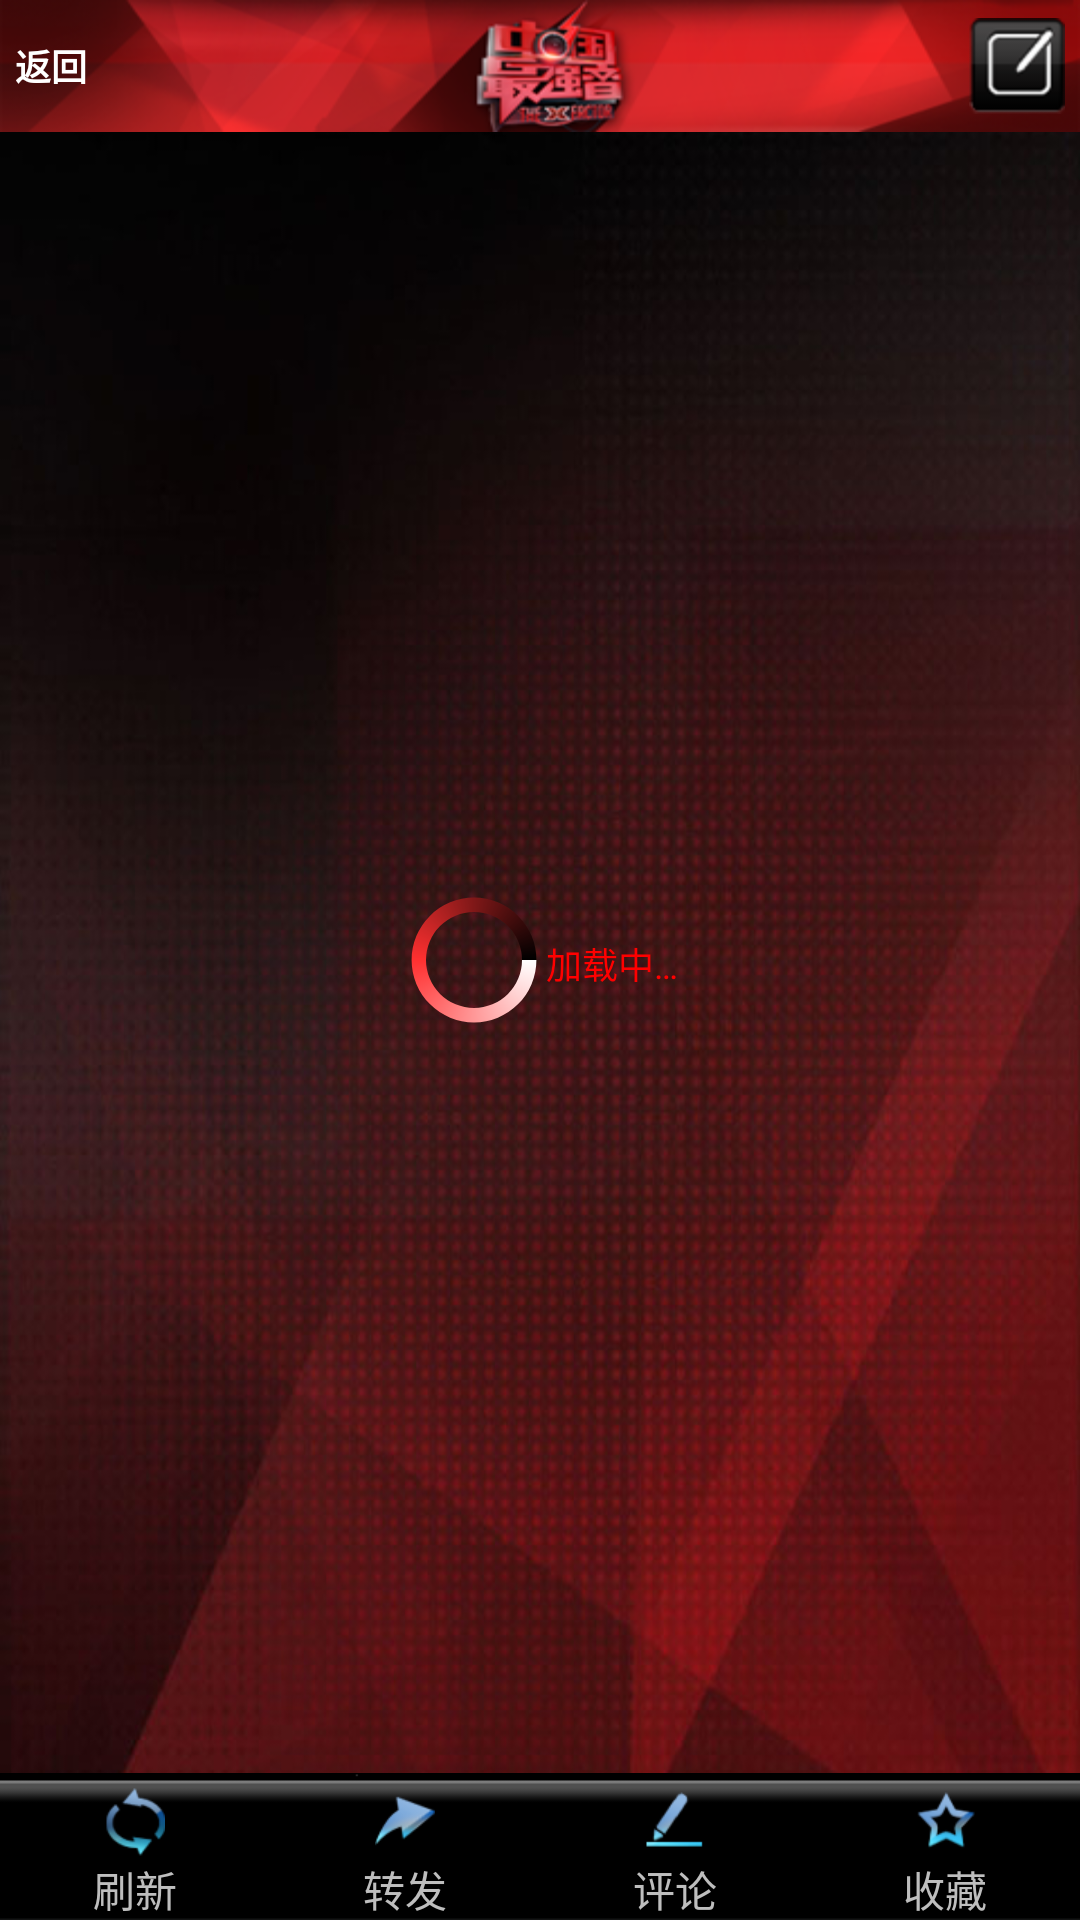

Layout XML and referenced resources for this Android screen:
<!-- AndroidManifest.xml: application theme android:Theme.NoTitleBar -->
<!-- res/layout/sinastatus.xml -->
<?xml version="1.0" encoding="utf-8"?>
<RelativeLayout xmlns:android="http://schemas.android.com/apk/res/android"
    android:layout_width="match_parent"
    android:layout_height="match_parent"
    android:background="@drawable/bk_pic"
    android:orientation="vertical" >
    <RelativeLayout
        android:id="@+id/relativelayout0"
        android:layout_width="fill_parent"
        android:layout_height="wrap_content"
        android:background="@drawable/topbar" >
        <Button
            android:id="@id/back"
            android:layout_width="wrap_content"
            android:layout_height="wrap_content"
            android:background="@drawable/back_bt_seletor"
            android:layout_centerVertical="true"
            android:layout_marginLeft="5dp"
            android:text="@string/back"
            android:textColor="@color/whilt"
            android:textSize="12sp"
            android:textStyle="bold" />
        <Button
            android:id="@id/left_bt"
            android:layout_width="wrap_content"
            android:layout_height="wrap_content"
            android:background="@drawable/share_bt_seletor"
            android:layout_alignParentRight="true"
            android:layout_marginRight="5dp"
            android:layout_centerVertical="true" />
    </RelativeLayout>
    <ListView
        android:id="@+id/comment_listview"
        android:layout_width="fill_parent"
        android:layout_height="wrap_content"
        android:layout_above="@+id/status_detail_tabbar"
        android:layout_below="@id/relativelayout0"
        android:cacheColorHint="#00000000" />
    <include 
        android:id="@+id/progressBar"
        android:layout_width="fill_parent"
        android:layout_height="fill_parent"
        layout="@layout/progress_bar"
        android:layout_gravity="center" />
    <LinearLayout
        android:id="@+id/status_detail_tabbar"
        android:layout_width="fill_parent"
        android:layout_height="49dp"
        android:layout_alignParentBottom="true"
        android:background="@drawable/sina_tabbar_bk"
        android:layout_marginBottom="0dp"
        android:orientation="horizontal" >
        <RelativeLayout
            android:layout_width="0dp"
            android:layout_height="wrap_content"
            android:layout_weight="1" >
            <Button
	            android:id="@+id/refresh"
	            android:layout_width="20dp"
	            android:layout_height="23dp"
	            android:layout_marginTop="5dp"
	            android:layout_centerHorizontal="true"
	            android:background="@drawable/sina_tabbar_ref_selector" />
            <TextView
                android:layout_width="wrap_content"
                android:layout_height="wrap_content"
                android:text="刷新"
                android:layout_centerHorizontal="true"
                android:layout_alignParentBottom="true" />
        </RelativeLayout>
        <RelativeLayout
            android:layout_width="0dp"
            android:layout_height="wrap_content"
            android:layout_weight="1" >
            <Button
           		android:id="@+id/tosb"
	            android:layout_width="20dp"
	            android:layout_height="23dp"
	            android:layout_marginTop="5dp"
	            android:layout_centerHorizontal="true"
	            android:background="@drawable/sina_tabbar_to_selector" />
            <TextView
                android:layout_width="wrap_content"
                android:layout_height="wrap_content"
                android:text="转发"
                android:layout_centerHorizontal="true"
                android:layout_alignParentBottom="true" />
        </RelativeLayout>
        <RelativeLayout
            android:layout_width="0dp"
            android:layout_height="wrap_content"
            android:layout_weight="1" >
            <Button
            	android:id="@+id/torite"
	            android:layout_width="20dp"
	            android:layout_height="23dp"
	            android:layout_marginTop="5dp"
	            android:layout_centerHorizontal="true"
	            android:background="@drawable/sina_tabbar_rite_selector" />
            <TextView
                android:layout_width="wrap_content"
                android:layout_height="wrap_content"
                android:text="评论"
                android:layout_centerHorizontal="true"
                android:layout_alignParentBottom="true" />
        </RelativeLayout>
        <RelativeLayout
            android:layout_width="0dp"
            android:layout_height="wrap_content"
            android:layout_weight="1" >
            <Button
            	android:id="@+id/collect"
	            android:layout_width="20dp"
	            android:layout_height="23dp"
	            android:layout_marginTop="5dp"
	            android:layout_centerHorizontal="true"
	            android:background="@drawable/sina_tabbar_collect_selector" />
            <TextView
                android:layout_width="wrap_content"
                android:layout_height="wrap_content"
                android:text="收藏"
                android:layout_centerHorizontal="true"
                android:layout_alignParentBottom="true" />
        </RelativeLayout>
    </LinearLayout>
</RelativeLayout>
<!-- res/layout/progress_bar.xml (included above) -->
<?xml version="1.0" encoding="utf-8"?>

<RelativeLayout xmlns:android="http://schemas.android.com/apk/res/android"
    android:id="@+id/relativeLayout"
    android:layout_width="fill_parent"
    android:layout_height="fill_parent"
    android:gravity="center" >

    <RelativeLayout
        android:id="@+id/p_rl"
        android:layout_width="fill_parent"
        android:layout_height="wrap_content"
        android:gravity="center" >

        <ProgressBar
            android:id="@+id/progressBar"
            android:layout_width="wrap_content"
            android:layout_height="wrap_content"
            android:layout_gravity="center"
            android:indeterminate="false"
            android:indeterminateDrawable="@drawable/progress_bar_style" />

        <TextView
            android:layout_width="wrap_content"
            android:layout_height="wrap_content"
            android:layout_alignBottom="@+id/progressBar"
            android:layout_marginBottom="14dp"
            android:layout_toRightOf="@+id/progressBar"
            android:gravity="center"
            android:text="@string/loding"
            android:textColor="@color/red"
            android:textSize="12sp" />
    </RelativeLayout>

    <TextView
        android:id="@+id/no_content"
        android:layout_width="fill_parent"
        android:layout_height="45dp"
        android:layout_alignParentBottom="true"
        android:layout_centerInParent="true"
        android:background="@drawable/latest_select_list_pic_bk_2"
        android:gravity="center"
        android:text="@string/no_date"
        android:textColor="@color/whilt"
        android:textSize="12sp"
        android:textStyle="bold"
        android:visibility="gone" />

</RelativeLayout>
<!-- resources referenced by this layout -->
<resources>
  <color name="red">#FF0000</color>
  <color name="whilt">#FFFFFF</color>
  <!-- drawable bk_pic: jpg bitmap (drawable-hdpi, 86787 bytes) -->
  <!-- drawable progress_bar_style (drawable) -->
  <?xml version="1.0" encoding="utf-8"?>
  <rotate xmlns:android="http://schemas.android.com/apk/res/android"
      android:fromDegrees="0"
      android:pivotX="50%"
      android:pivotY="50%"
      android:toDegrees="360" >
  
      <shape
          android:innerRadiusRatio="3"
          android:shape="ring"
          android:thicknessRatio="10"
          android:useLevel="false" >
          <gradient
              android:centerColor="#FF3030"
              android:centerY="0.50"
              android:endColor="#000000"
              android:startColor="#FFFFFF"
              android:type="sweep"
              android:useLevel="false" />
      </shape>
  
  </rotate>
  <!-- drawable share_bt_seletor (drawable) -->
  <?xml version="1.0" encoding="utf-8"?>
  <selector xmlns:android="http://schemas.android.com/apk/res/android" >
         <item android:state_pressed="true" android:drawable="@drawable/social_top_sina_1"></item>
      <item android:drawable="@drawable/social_top_sina_0"></item>
  
  </selector>
  <!-- drawable sina_tabbar_bk: png bitmap (drawable-hdpi, 1211 bytes) -->
  <!-- drawable sina_tabbar_collect_selector (drawable) -->
  <?xml version="1.0" encoding="UTF-8"?>
  <selector xmlns:android="http://schemas.android.com/apk/res/android" >
      <item
          android:state_checked="true"
          android:drawable="@drawable/sina_tabbar_collect1"/>
      <item
          android:state_checked="false"
          android:drawable="@drawable/sina_tabbar_collect0"/>
      
      <item
          android:state_pressed="true"
          android:drawable="@drawable/sina_tabbar_collect1" />
      <item
          android:state_pressed="false"
          android:drawable="@drawable/sina_tabbar_collect0" />
      
      <item
          android:state_selected="true"
          android:drawable="@drawable/sina_tabbar_collect1"  />
      <item
          android:state_selected="false"
          android:drawable="@drawable/sina_tabbar_collect0"  />
      
      <item
          android:state_focused="true"
          android:drawable="@drawable/sina_tabbar_collect1"/>
      <item
          android:state_focused="false"
          android:drawable="@drawable/sina_tabbar_collect0"  />
      
      <item android:drawable="@drawable/sina_tabbar_collect0"/>
  </selector>
  <!-- drawable sina_tabbar_ref_selector (drawable) -->
  <?xml version="1.0" encoding="UTF-8"?>
  <selector xmlns:android="http://schemas.android.com/apk/res/android" >
      <item android:state_pressed="true" android:drawable="@drawable/sina_tabbar_ref1" />
      <item android:drawable="@drawable/sina_tabbar_ref0" />
  </selector>
  <!-- drawable sina_tabbar_rite_selector (drawable) -->
  <?xml version="1.0" encoding="UTF-8"?>
  <selector xmlns:android="http://schemas.android.com/apk/res/android" >
      <item android:state_pressed="true" android:drawable="@drawable/sina_tabbar_rite1" />
      <item android:drawable="@drawable/sina_tabbar_rite0" />
  </selector>
  <!-- drawable sina_tabbar_to_selector (drawable) -->
  <?xml version="1.0" encoding="UTF-8"?>
  <selector xmlns:android="http://schemas.android.com/apk/res/android" >
      <item android:state_pressed="true" android:drawable="@drawable/sina_tabbar_to1" />
      <item android:drawable="@drawable/sina_tabbar_to0" />
  </selector>
  <!-- drawable topbar: png bitmap (drawable-hdpi, 34494 bytes) -->
  <string name="back">返回</string>
  <string name="loding">加载中…</string>
  <string name="no_date">没有数据了</string>
  <!-- drawable sina_tabbar_ref1: png bitmap (drawable-hdpi, 3247 bytes) -->
  <!-- drawable sina_tabbar_ref0: png bitmap (drawable-hdpi, 3779 bytes) -->
  <!-- drawable sina_tabbar_rite1: png bitmap (drawable-hdpi, 2202 bytes) -->
  <!-- drawable sina_tabbar_rite0: png bitmap (drawable-hdpi, 3319 bytes) -->
  <!-- drawable sina_tabbar_to1: png bitmap (drawable-hdpi, 2408 bytes) -->
  <!-- drawable sina_tabbar_to0: png bitmap (drawable-hdpi, 3450 bytes) -->
</resources>
